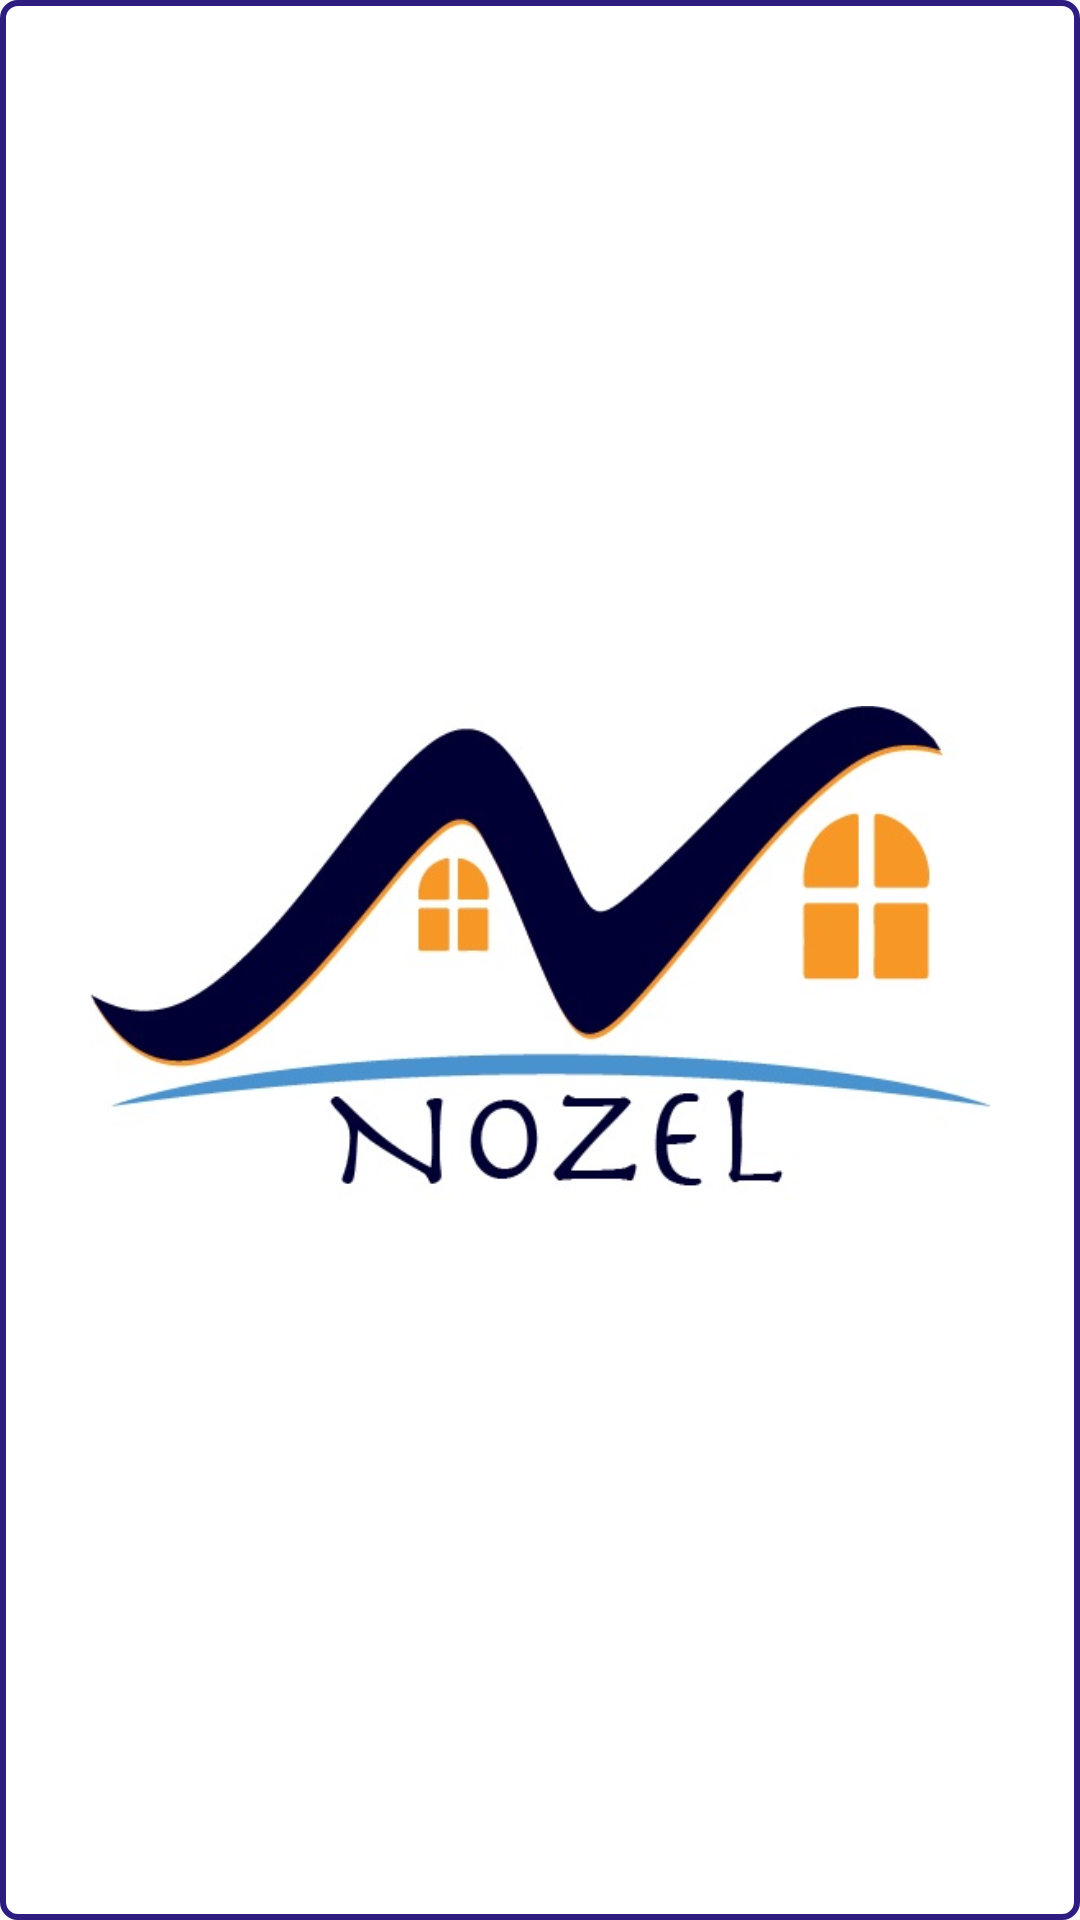

The Android layout XML behind this screen, and the referenced resources:
<!-- AndroidManifest.xml: application theme AppTheme -->
<!-- res/layout/splash_screen_lt.xml -->
<?xml version="1.0" encoding="utf-8"?>
<RelativeLayout
    xmlns:android="http://schemas.android.com/apk/res/android"
    xmlns:app="http://schemas.android.com/apk/res-auto"
    xmlns:tools="http://schemas.android.com/tools"
    android:layout_width="match_parent"
    android:layout_height="match_parent"
    android:background="@drawable/unselected_background"
    tools:context=".splash_screen">

    <ImageView
        android:id="@+id/iv_nozelsp"
        android:layout_width="300dp"
        android:layout_height="wrap_content"
        app:srcCompat="@drawable/nozel_sp"
        android:layout_centerHorizontal="true"
        android:layout_centerVertical="true"
        tools:layout_editor_absoluteY="347dp"
        android:contentDescription="@string/nozel_logo" />
</RelativeLayout>
<!-- resources referenced by this layout -->
<resources>
  <!-- drawable nozel_sp: jpg bitmap (drawable, 34829 bytes) -->
  <!-- drawable unselected_background (drawable-v24) -->
  <?xml version="1.0" encoding="utf-8"?>
  <shape xmlns:android="http://schemas.android.com/apk/res/android" android:shape="rectangle" >
      <solid android:color="@android:color/white" />
      <stroke android:width="2dp" android:color="@color/colorAccent"/>
      <corners android:radius="5dp" />
  </shape>
  <string name="nozel_logo">nozel_Logo</string>
  <style name="AppTheme" parent="Theme.AppCompat.Light.DarkActionBar">
          
          <item name="colorPrimary">@color/colorPrimary</item>
          <item name="colorPrimaryDark">@color/colorPrimaryDark</item>
          <item name="colorAccent">@color/colorAccent</item>
      </style>
  <color name="colorAccent">#2f1c80</color>
  <color name="colorPrimary">#2f1c80</color>
  <color name="colorPrimaryDark">#2f1c80</color>
</resources>
